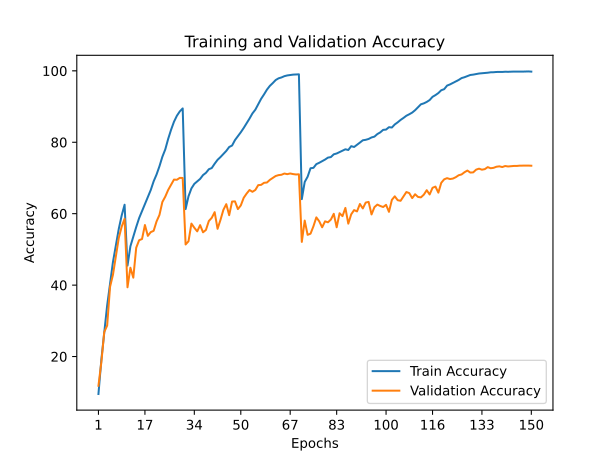

Values plotted in this chart, from the file beside it:
train_accuracy; train_loss; valid_accuracy; valid_loss
9,5200; 3,9192; 11,8200; 3,7544
19,0980; 3,3201; 18,4200; 3,4335
26,7040; 2,9134; 26,8900; 2,9773
34,3180; 2,5398; 28,6800; 2,9331
40,5400; 2,2364; 39,5400; 2,3094
46,5000; 1,9802; 42,9200; 2,1763
51,2520; 1,7801; 48,1400; 1,9730
55,7620; 1,5980; 53,2300; 1,7102
59,5160; 1,4416; 56,3800; 1,5783
62,5100; 1,3467; 58,5700; 1,5009
45,4600; 2,0016; 39,3900; 2,3723
50,8780; 1,7817; 44,8700; 2,1386
53,5940; 1,6650; 42,0900; 2,2849
56,2700; 1,5540; 50,4700; 1,8872
58,7600; 1,4507; 52,5700; 1,8040
60,7240; 1,3812; 52,9100; 1,7863
62,7240; 1,2970; 56,8300; 1,5247
64,7500; 1,2163; 53,7900; 1,7895
66,6220; 1,1435; 54,8400; 1,7248
69,0620; 1,0613; 55,2000; 1,7234
70,9700; 0,9913; 57,8300; 1,6048
73,2800; 0,9067; 59,6500; 1,5307
75,9320; 0,8152; 63,2800; 1,3455
77,9940; 0,7403; 64,7700; 1,3025
80,9420; 0,6475; 66,6500; 1,2327
83,5020; 0,5609; 68,1100; 1,1708
85,7400; 0,4887; 69,5500; 1,1356
87,4220; 0,4358; 69,5000; 1,1216
88,6380; 0,4017; 70,0300; 1,1069
89,4780; 0,3795; 70,0000; 1,1178
61,2900; 1,3521; 51,3800; 1,9365
64,8780; 1,2129; 52,2800; 1,8354
67,0780; 1,1340; 57,2300; 1,6168
68,3480; 1,0753; 56,0700; 1,7218
69,0680; 1,0557; 55,0500; 1,7192
69,7400; 1,0184; 56,8000; 1,6159
70,8120; 0,9894; 54,7900; 1,8172
71,4400; 0,9619; 55,4500; 1,7426
72,4460; 0,9226; 57,9600; 1,6153
72,7800; 0,9081; 58,8400; 1,5751
73,9920; 0,8683; 60,4300; 1,5312
75,0820; 0,8358; 55,7700; 1,7975
75,8520; 0,7987; 58,2500; 1,6914
76,7380; 0,7701; 61,0700; 1,5287
77,5780; 0,7413; 62,6700; 1,4769
78,6700; 0,7041; 59,5800; 1,6154
79,0860; 0,6861; 63,4000; 1,4511
80,6160; 0,6352; 63,4500; 1,4363
81,6820; 0,6018; 61,2800; 1,6259
82,7980; 0,5645; 62,3100; 1,4825
84,0040; 0,5245; 64,4500; 1,4531
85,3140; 0,4737; 65,6300; 1,3980
86,6320; 0,4387; 66,6300; 1,3593
88,0700; 0,3864; 66,1300; 1,4045
89,1140; 0,3560; 66,6400; 1,4244
90,6120; 0,3092; 68,0000; 1,3320
92,1680; 0,2659; 68,0700; 1,3530
93,4060; 0,2282; 68,6500; 1,3033
94,7380; 0,1893; 68,7300; 1,3729
95,7900; 0,1556; 69,4700; 1,2995
... 90 more rows
